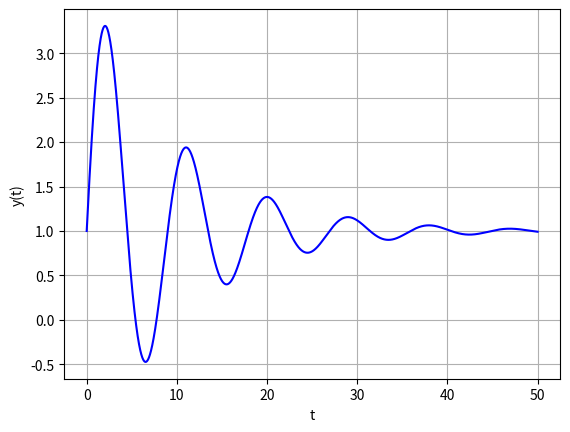

Reproduce this figure in Python.
import matplotlib.pyplot as plt
import numpy as np
from scipy.integrate import odeint


def pend(u, t):
    y, z = u
    dudt = [z, (-2 * z - 5 * y + 5) / 10]
    return dudt


u0 = [1, 2]
t = np.linspace(0, 50, 10000)

sol = odeint(pend, u0, t)

plt.plot(t, sol[:, 0], 'b', label='y(t)')
plt.xlabel('t')
plt.ylabel('y(t)')
plt.grid()
plt.show()
